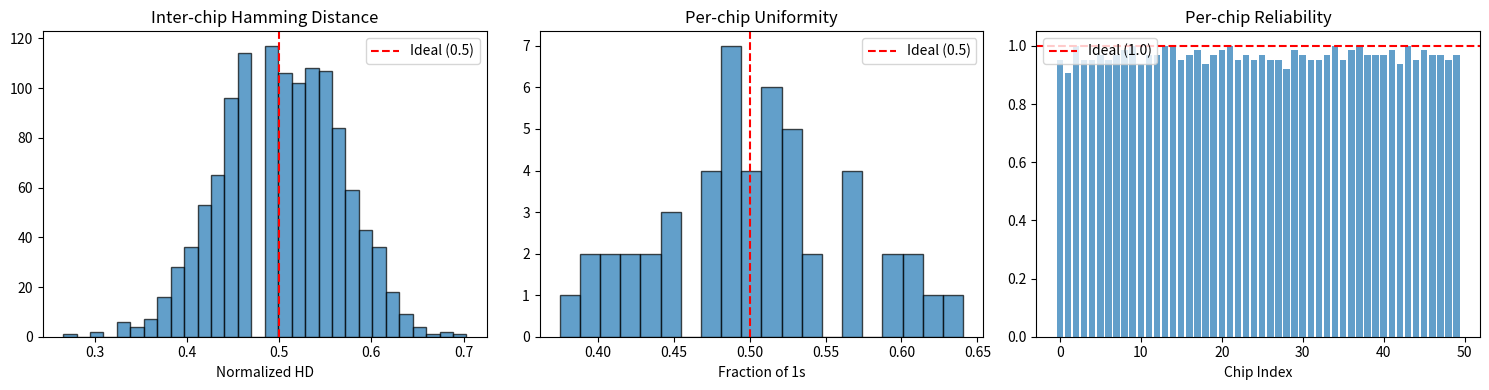

This figure's Python source:
import numpy as np
import matplotlib.pyplot as plt
from collections import Counter

print("=" * 60)
print("RO-PUF SIMULATION")
print("=" * 60)

# Simulate RO-PUF: manufacturing variations in oscillator frequencies
np.random.seed(42)
n_chips = 50    # Number of different chips
n_ros = 128     # Number of ring oscillators per chip

# Each chip has unique manufacturing variation (die-specific)
# Each RO within a chip also has variation
chip_bias = np.random.normal(0, 0.01, n_chips)  # Per-chip process variation
ro_variations = np.random.normal(0, 0.005, (n_chips, n_ros))  # Per-RO variation

# Base frequency (normalized)
base_freq = 1.0
frequencies = np.zeros((n_chips, n_ros))
for i in range(n_chips):
    frequencies[i] = base_freq + chip_bias[i] + ro_variations[i]

# Generate PUF responses by comparing RO pairs
n_pairs = n_ros // 2
responses = np.zeros((n_chips, n_pairs), dtype=int)
for i in range(n_chips):
    for j in range(n_pairs):
        responses[i, j] = 1 if frequencies[i, 2*j] > frequencies[i, 2*j+1] else 0

print(f"Chips simulated: {n_chips}")
print(f"Ring oscillators per chip: {n_ros}")
print(f"PUF response bits per chip: {n_pairs}")
print(f"\nSample response (chip 0): {responses[0, :16]}...")
print(f"Sample response (chip 1): {responses[1, :16]}...")

# PUF Metrics Calculation
def hamming_distance(a, b):
    return np.sum(a != b)

# Uniqueness: average inter-chip Hamming distance
hd_values = []
for i in range(n_chips):
    for j in range(i+1, n_chips):
        hd = hamming_distance(responses[i], responses[j])
        hd_values.append(hd / n_pairs)

uniqueness = np.mean(hd_values)
print(f"PUF UNIQUENESS (inter-chip HD): {uniqueness:.4f} (ideal: 0.5)")

# Uniformity: average fraction of 1s per chip
uniformity_values = [np.mean(responses[i]) for i in range(n_chips)]
uniformity = np.mean(uniformity_values)
print(f"PUF UNIFORMITY (avg fraction of 1s): {uniformity:.4f} (ideal: 0.5)")

# Reliability: simulate noisy re-measurement
noise_rate = 0.03  # 3% bit error rate
noisy_responses = np.zeros_like(responses)
for i in range(n_chips):
    noise_mask = np.random.random(n_pairs) < noise_rate
    noisy_responses[i] = responses[i] ^ noise_mask.astype(int)

reliability_values = [1 - hamming_distance(responses[i], noisy_responses[i])/n_pairs for i in range(n_chips)]
reliability = np.mean(reliability_values)
print(f"PUF RELIABILITY: {reliability:.4f} (ideal: 1.0)")

# Visualize
fig, axes = plt.subplots(1, 3, figsize=(15, 4))

axes[0].hist(hd_values, bins=30, edgecolor='black', alpha=0.7)
axes[0].axvline(0.5, color='r', linestyle='--', label='Ideal (0.5)')
axes[0].set_title('Inter-chip Hamming Distance')
axes[0].set_xlabel('Normalized HD')
axes[0].legend()

axes[1].hist(uniformity_values, bins=20, edgecolor='black', alpha=0.7)
axes[1].axvline(0.5, color='r', linestyle='--', label='Ideal (0.5)')
axes[1].set_title('Per-chip Uniformity')
axes[1].set_xlabel('Fraction of 1s')
axes[1].legend()

axes[2].bar(range(n_chips), reliability_values, alpha=0.7)
axes[2].axhline(1.0, color='r', linestyle='--', label='Ideal (1.0)')
axes[2].set_title('Per-chip Reliability')
axes[2].set_xlabel('Chip Index')
axes[2].legend()

plt.tight_layout()
plt.show()

# TRNG Simulation and Statistical Testing
print("=" * 60)
print("TRNG SIMULATION & NIST-STYLE TESTING")
print("=" * 60)

# Simulate TRNG output using ring oscillator jitter model
n_bits = 10000

# Good TRNG (uniform random)
good_trng = np.random.randint(0, 2, n_bits)

# Biased TRNG (slightly biased)
biased_trng = (np.random.random(n_bits) < 0.55).astype(int)  # 55% chance of 1

# Periodic TRNG (defective)
periodic_trng = np.tile([0, 1, 1, 0], n_bits // 4)

def frequency_test(bits):
    """Monobit frequency test (NIST SP 800-22 Test 1)"""
    n = len(bits)
    s = 2 * bits.sum() - n  # Convert 0/1 to -1/+1
    s_obs = abs(s) / np.sqrt(n)
    from scipy.stats import erfc
    p_value = erfc(s_obs / np.sqrt(2))
    return p_value

def runs_test(bits):
    """Runs test (NIST SP 800-22 Test 2)"""
    n = len(bits)
    pi = bits.mean()
    if abs(pi - 0.5) >= 2/np.sqrt(n):
        return 0.0  # Non-random
    
    # Count runs
    runs = 1
    for i in range(1, n):
        if bits[i] != bits[i-1]:
            runs += 1
    
    expected_runs = 1 + 2 * n * pi * (1 - pi)
    var_runs = 2 * n * pi * (1 - pi) * (2 * n * pi * (1 - pi) - 1) / (n - 1)
    z = abs(runs - expected_runs) / np.sqrt(var_runs)
    from scipy.stats import erfc
    return erfc(z / np.sqrt(2))

# Test all three TRNG outputs
for name, trng in [("Good TRNG", good_trng), ("Biased TRNG", biased_trng), ("Periodic TRNG", periodic_trng)]:
    try:
        freq_p = frequency_test(trng)
        runs_p = runs_test(trng)
    except:
        freq_p = 'N/A (scipy needed)'
        runs_p = 'N/A (scipy needed)'
    
    print(f"\n{name}:")
    print(f"  Fraction of 1s: {trng.mean():.4f}")
    print(f"  Frequency test p-value: {freq_p}")
    print(f"  Runs test p-value: {runs_p}")
    if isinstance(freq_p, float):
        print(f"  Frequency test: {'PASS' if freq_p > 0.01 else 'FAIL'} (alpha=0.01)")

# Entropy estimation
print("\n" + "=" * 60)
print("ENTROPY ESTIMATION")
print("=" * 60)

def min_entropy(bits):
    p_max = max(bits.mean(), 1 - bits.mean())
    return -np.log2(p_max)

def shannon_entropy(bits):
    p = bits.mean()
    if p == 0 or p == 1:
        return 0
    return -(p * np.log2(p) + (1-p) * np.log2(1-p))

for name, trng in [("Good TRNG", good_trng), ("Biased TRNG", biased_trng)]:
    h_min = min_entropy(trng)
    h_shannon = shannon_entropy(trng)
    print(f"{name}: Min-entropy = {h_min:.4f} bits/bit, Shannon entropy = {h_shannon:.4f} bits/bit")

print("\nMin-entropy is the conservative measure used by NIST SP 800-90B.")
print("A good TRNG should have min-entropy close to 1.0 bits/bit.")
